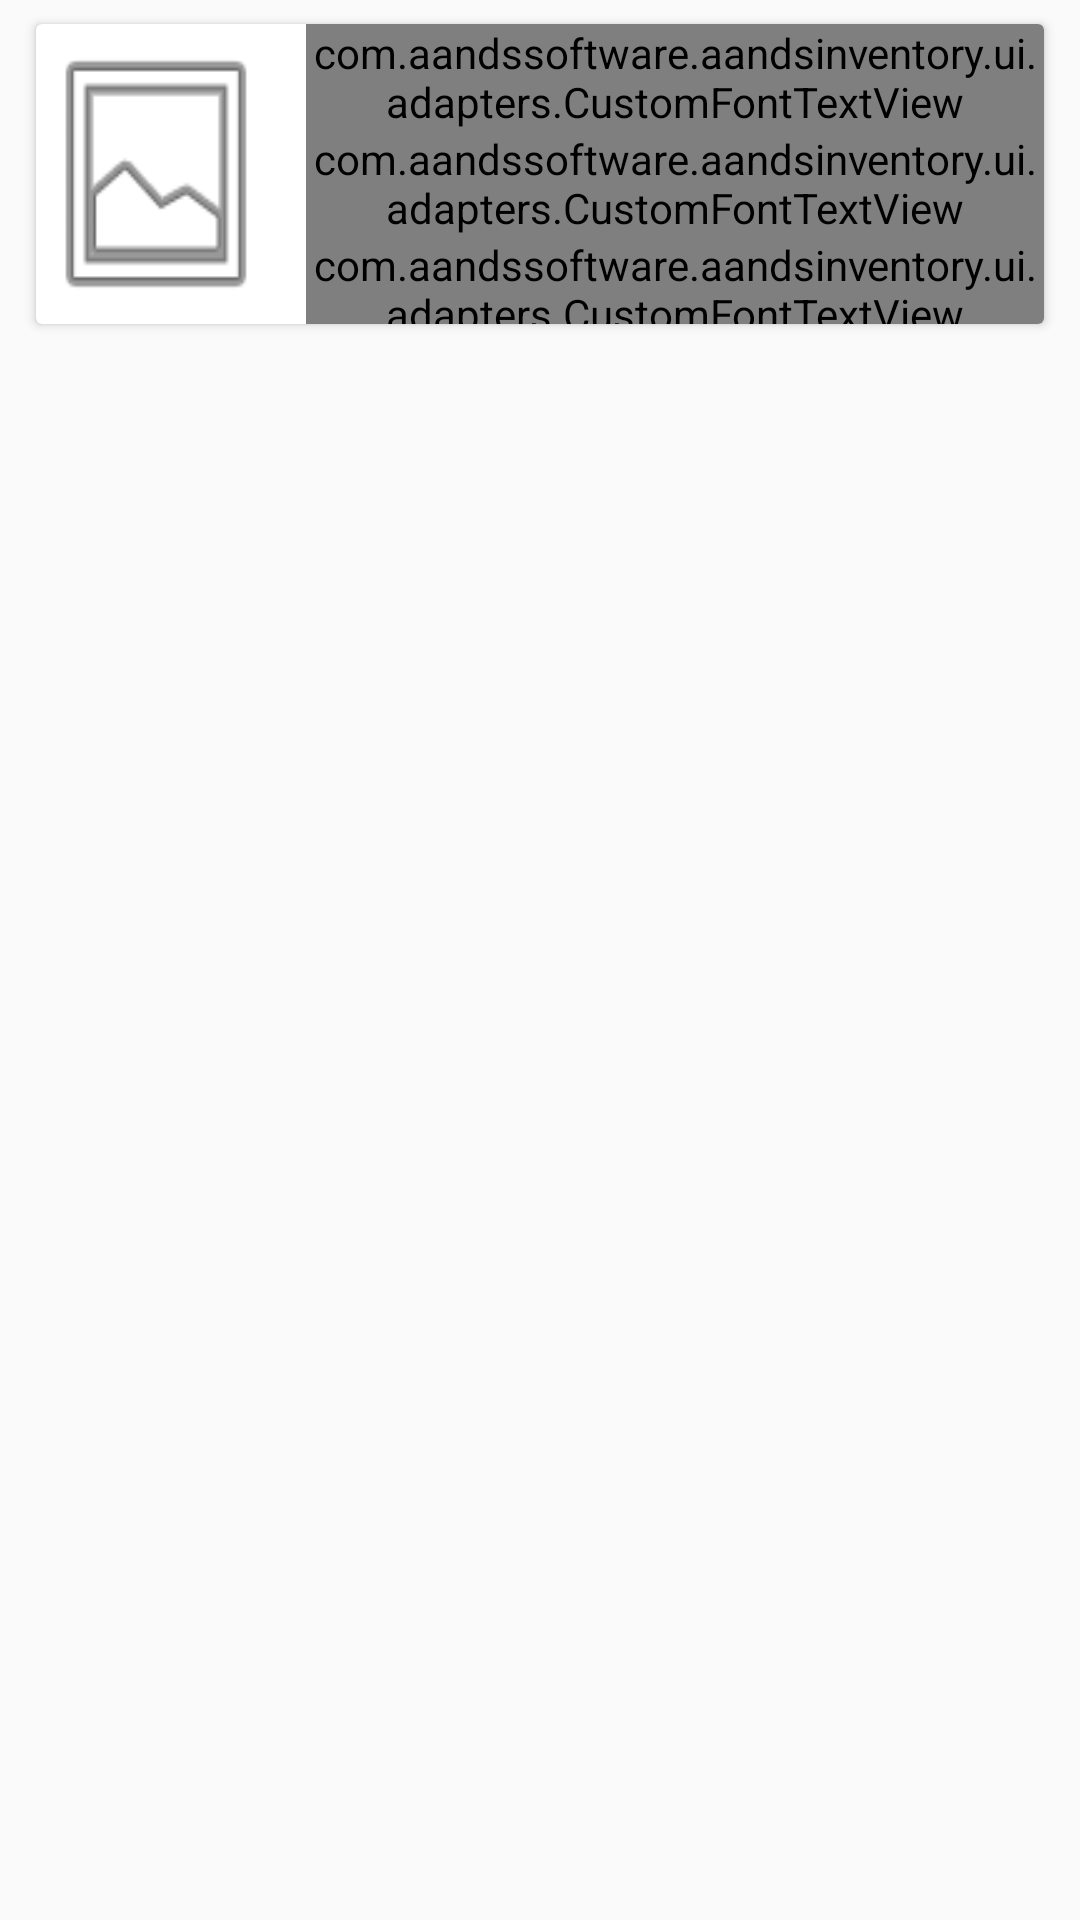

Layout XML and referenced resources for this Android screen:
<!-- AndroidManifest.xml: application theme AppTheme -->
<!-- res/layout/inventory_item.xml -->
<?xml version="1.0" encoding="utf-8"?>
<RelativeLayout xmlns:android="http://schemas.android.com/apk/res/android"
  xmlns:app="http://schemas.android.com/apk/res-auto"
  xmlns:tools="http://schemas.android.com/tools"
  android:layout_width="match_parent"
  android:layout_height="wrap_content">

  <androidx.cardview.widget.CardView
    android:id="@+id/cardView"
    android:layout_width="match_parent"
    android:layout_height="wrap_content"
    android:layout_gravity="center"
    android:layout_marginLeft="@dimen/size_12"
    android:layout_marginRight="@dimen/size_12"
    android:layout_marginTop="@dimen/size_8"
    android:layout_marginBottom="@dimen/size_8"
    android:clickable="true"
    android:elevation="4dp"
    android:foreground="?android:attr/selectableItemBackground">

    <RelativeLayout
      android:id="@+id/mainRL"
      android:layout_width="match_parent"
      android:layout_height="wrap_content">

      <LinearLayout
        android:id="@+id/llButtons"
        android:layout_width="wrap_content"
        android:layout_height="wrap_content"
        android:layout_alignParentRight="true"
        android:orientation="vertical"
        android:visibility="gone">

        <ImageView
          android:id="@+id/imgInventoryItemHistory"
          android:layout_width="30dp"
          android:layout_height="30dp"
          android:layout_alignParentTop="true"
          android:layout_alignParentRight="true"
          android:layout_margin="1dp"
          android:elevation="5dp"
          android:padding="2dp"
          android:src="@android:drawable/ic_menu_recent_history" />

        <ImageView
          android:id="@+id/imgInventoryItemEdit"
          android:layout_width="30dp"
          android:layout_height="30dp"
          android:layout_alignParentTop="true"
          android:layout_alignParentRight="true"
          android:layout_margin="1dp"
          android:elevation="5dp"
          android:padding="2dp"
          android:src="@android:drawable/ic_menu_edit" />

        <ImageView
          android:id="@+id/imgInventoryItemDelete"
          android:layout_width="30dp"
          android:layout_height="30dp"
          android:layout_alignParentTop="true"
          android:layout_alignParentRight="true"
          android:layout_margin="1dp"
          android:elevation="5dp"
          android:padding="2dp"
          android:src="@android:drawable/ic_menu_delete" />

      </LinearLayout>

      <LinearLayout
        android:layout_width="match_parent"
        android:layout_height="wrap_content"
        android:layout_alignParentLeft="true"
        android:layout_toLeftOf="@+id/llButtons"
        android:orientation="horizontal">

        <ImageView
          android:id="@+id/imgInventoryItemLogo"
          android:layout_width="@dimen/size_80"
          android:layout_height="@dimen/size_100"
          android:layout_gravity="center_vertical"
          android:elevation="@dimen/size_5"
          android:scaleType="fitXY"
          android:src="@android:drawable/ic_menu_gallery"
          android:transitionName="source" />


        <LinearLayout
          android:layout_width="match_parent"
          android:layout_height="match_parent"
          android:layout_marginLeft="@dimen/size_10"
          android:gravity="center_vertical"
          android:orientation="vertical">

          <com.aandssoftware.aandsinventory.ui.adapters.CustomFontTextView
            android:id="@+id/inventoryItemName"
            android:layout_width="wrap_content"
            android:layout_height="wrap_content"
            android:fontFamily="@font/lato_heavy"
            android:textColor="@android:color/black"
            android:textSize="@dimen/size_18_sp"
            android:maxLines="@integer/int_2"
            android:ellipsize="end"
            app:font_name="bold"
            tools:text="Pen" />

          <com.aandssoftware.aandsinventory.ui.adapters.CustomFontTextView
            android:id="@+id/inventoryItemQuantity"
            android:layout_width="wrap_content"
            android:layout_height="wrap_content"
            android:textSize="@dimen/size_13_sp"
            android:maxLines="@integer/int_1"
            android:ellipsize="end"
            app:fontFamily="@font/lato_regular"
            app:font_name="bold"
            tools:text="30 unit" />

          <com.aandssoftware.aandsinventory.ui.adapters.CustomFontTextView
            android:id="@+id/inventoryItemDetails"
            android:layout_width="match_parent"
            android:layout_height="wrap_content"
            android:maxLines="@integer/int_1"
            android:ellipsize="end"
            app:fontFamily="@font/lato_regular"
            android:singleLine="true"
            android:textSize="@dimen/size_13_sp"
            app:font_name="bold"
            tools:text="Lexy Model A 50" />
        </LinearLayout>
      </LinearLayout>
    </RelativeLayout>


  </androidx.cardview.widget.CardView>
</RelativeLayout>
<!-- resources referenced by this layout -->
<resources>
  <dimen name="size_10">10dp</dimen>
  <dimen name="size_100">100dp</dimen>
  <dimen name="size_12">12dp</dimen>
  <dimen name="size_13_sp">13sp</dimen>
  <dimen name="size_18_sp">18sp</dimen>
  <dimen name="size_5">5dp</dimen>
  <dimen name="size_8">8dp</dimen>
  <dimen name="size_80">80dp</dimen>
  <integer name="int_1">1</integer>
  <integer name="int_2">2</integer>
  <style name="AppTheme" parent="Theme.AppCompat.Light.DarkActionBar">
          
          <item name="colorPrimary">@color/colorPrimary</item>
          <item name="colorPrimaryDark">@color/colorPrimaryDark</item>
          <item name="colorAccent">@color/colorAccent</item>
          <item name="android:windowContentTransitions">true</item>
  
      </style>
  <color name="colorPrimary">@color/brand_color_primary</color>
  <color name="colorPrimaryDark">@color/brand_color_primary</color>
  <color name="colorAccent">#FF4081</color>
  <color name="brand_color_primary">#F68B1F</color>
</resources>
